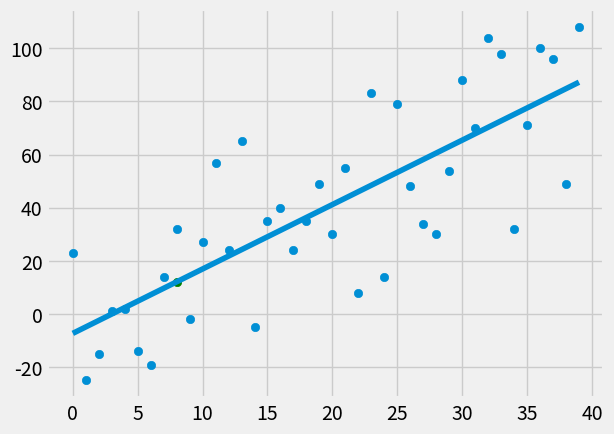

Here is the Python script that generated this plot:
from statistics import mean
import numpy as np
import matplotlib.pyplot as plt
from matplotlib import style
import random

style.use('fivethirtyeight')

# xs = np.array([1,2,3,4,5,6], dtype=np.float64)
# ys = np.array([5,4,6,5,6,7], dtype=np.float64)

def create_dataset(hm, variance, step=2, correlation=False):
    val = 1
    ys = []
    for i in range(hm):
        y = val + random.randrange(-variance, variance)
        ys.append(y)
        if correlation and correlation == 'pos':
            val += step
        elif correlation and correlation == 'neg':
            val -= step
    xs = [i for i in range(len(ys))]

    return np.array(xs, dtype=np.float64), np.array(ys, dtype=np.float64)

def best_fit_slope_and_intercept(xs, ys):
    m = (((mean(xs) * mean(ys)) - mean(xs * ys)) / ((mean(xs)**2) - mean(xs*xs)))
    b = mean(ys) - m * mean(xs)
    return m, b

def squared_error(ys_orig, ys_line):
    return sum((ys_line - ys_orig)**2)

def coefficient_of_determination(ys_orig, ys_line):
    y_mean_line = [mean(ys_orig) for y in ys_orig]
    squared_error_regr = squared_error(ys_orig, ys_line)
    squared_error_y_mean = squared_error(ys_orig, y_mean_line)
    return 1 - (squared_error_regr / squared_error_y_mean)

xs, ys = create_dataset(40, 40, 2, correlation='pos')

m, b = best_fit_slope_and_intercept(xs, ys)

print(m, b)

regression_line = [(m * x) + b for x in xs]

predict_x = 8
predict_y = m * predict_x + b

# number which tells how accurate is our line
r_squared = coefficient_of_determination(ys, regression_line)
print(r_squared)

plt.scatter(xs, ys)
plt.scatter(predict_x, predict_y, color='g')
plt.plot(xs, regression_line)
plt.show()
